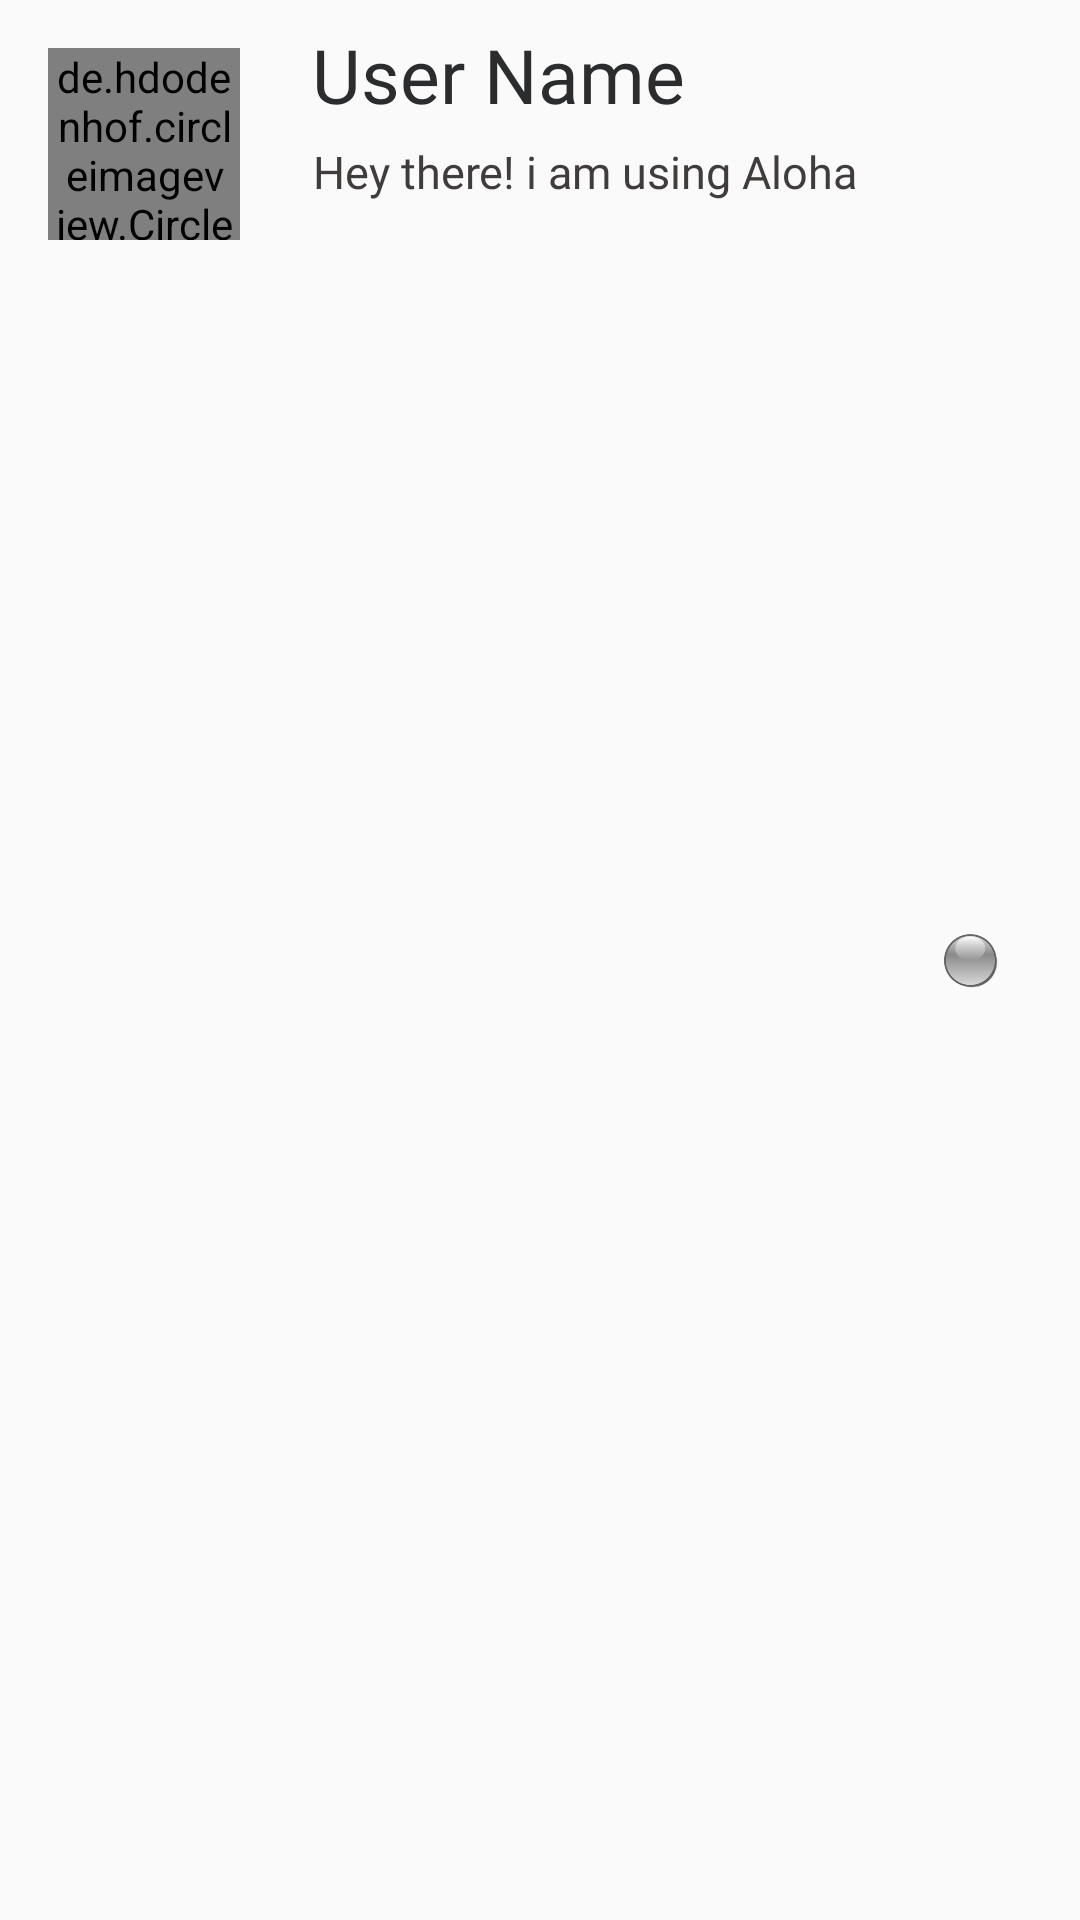

Layout XML and referenced resources for this Android screen:
<!-- AndroidManifest.xml: application theme AppTheme -->
<!-- res/layout/friend_cell.xml -->
<?xml version="1.0" encoding="utf-8"?>
<android.support.constraint.ConstraintLayout
    xmlns:android="http://schemas.android.com/apk/res/android"
    xmlns:app="http://schemas.android.com/apk/res-auto"
    android:layout_width="match_parent"
    android:layout_height="wrap_content">

    <de.hdodenhof.circleimageview.CircleImageView
        android:id="@+id/friends_profile_image"
        android:layout_width="64dp"
        android:layout_height="64dp"
        android:layout_marginBottom="8dp"
        android:layout_marginEnd="8dp"
        android:layout_marginStart="8dp"
        android:layout_marginTop="8dp"
        app:civ_border_color="#ffffff"
        app:civ_border_width="1dp"
        android:src="@drawable/blank_contact"
        app:layout_constraintBottom_toBottomOf="parent"
        app:layout_constraintEnd_toEndOf="parent"
        app:layout_constraintHorizontal_bias="0.028"
        app:layout_constraintStart_toStartOf="parent"
        app:layout_constraintTop_toTopOf="parent"
        app:layout_constraintVertical_bias="0.014" />

    <TextView
        android:id="@+id/friends_user_name"
        android:layout_width="wrap_content"
        android:layout_height="39dp"
        android:layout_marginBottom="8dp"
        android:layout_marginStart="24dp"
        android:layout_marginTop="8dp"
        android:fontFamily="@font/galada"
        android:text="@string/user_name"
        android:textColor="#2b2c2d"
        android:textSize="25sp"
        app:layout_constraintBottom_toBottomOf="parent"
        app:layout_constraintStart_toEndOf="@+id/friends_profile_image"
        app:layout_constraintTop_toTopOf="parent"
        app:layout_constraintVertical_bias="0.0" />

    <TextView
        android:id="@+id/friends_status"
        android:layout_width="wrap_content"
        android:layout_height="wrap_content"
        android:layout_marginEnd="8dp"
        android:layout_marginStart="20dp"
        android:fontFamily="@font/atlas_bold"
        android:text="@string/default_status"
        android:textColor="#413c3c"
        android:textSize="15sp"
        app:layout_constraintEnd_toEndOf="parent"
        app:layout_constraintHorizontal_bias="0.063"
        app:layout_constraintStart_toEndOf="@+id/friends_profile_image"
        app:layout_constraintTop_toBottomOf="@+id/friends_user_name" />

    <ImageView
        android:id="@+id/friends_connected_icon"
        android:layout_width="20dp"
        android:layout_height="20dp"
        android:layout_marginBottom="8dp"
        android:layout_marginEnd="8dp"
        android:layout_marginStart="8dp"
        android:layout_marginTop="8dp"
        android:src="@drawable/offline_icon"
        app:layout_constraintBottom_toBottomOf="parent"
        app:layout_constraintEnd_toEndOf="parent"
        app:layout_constraintHorizontal_bias="0.923"
        app:layout_constraintStart_toEndOf="@+id/friends_profile_image"
        app:layout_constraintTop_toTopOf="parent" />

</android.support.constraint.ConstraintLayout>
<!-- resources referenced by this layout -->
<resources>
  <!-- drawable blank_contact: png bitmap (drawable, 6724 bytes) -->
  <!-- drawable offline_icon: png bitmap (drawable, 6592 bytes) -->
  <string name="default_status">Hey there! i am using Aloha</string>
  <string name="user_name">User Name</string>
  <style name="AppTheme" parent="Theme.AppCompat.Light.NoActionBar">
          
          <item name="colorPrimary">#aacc3333</item>
          <item name="colorPrimaryDark">#000000</item>
          <item name="colorAccent">@color/colorAccent</item>
      </style>
  <!-- not gathered from this repository: default colours our renderer supplied (Android Studio template values) -->
  <color name="colorAccent">#FF03DAC5</color>
</resources>
